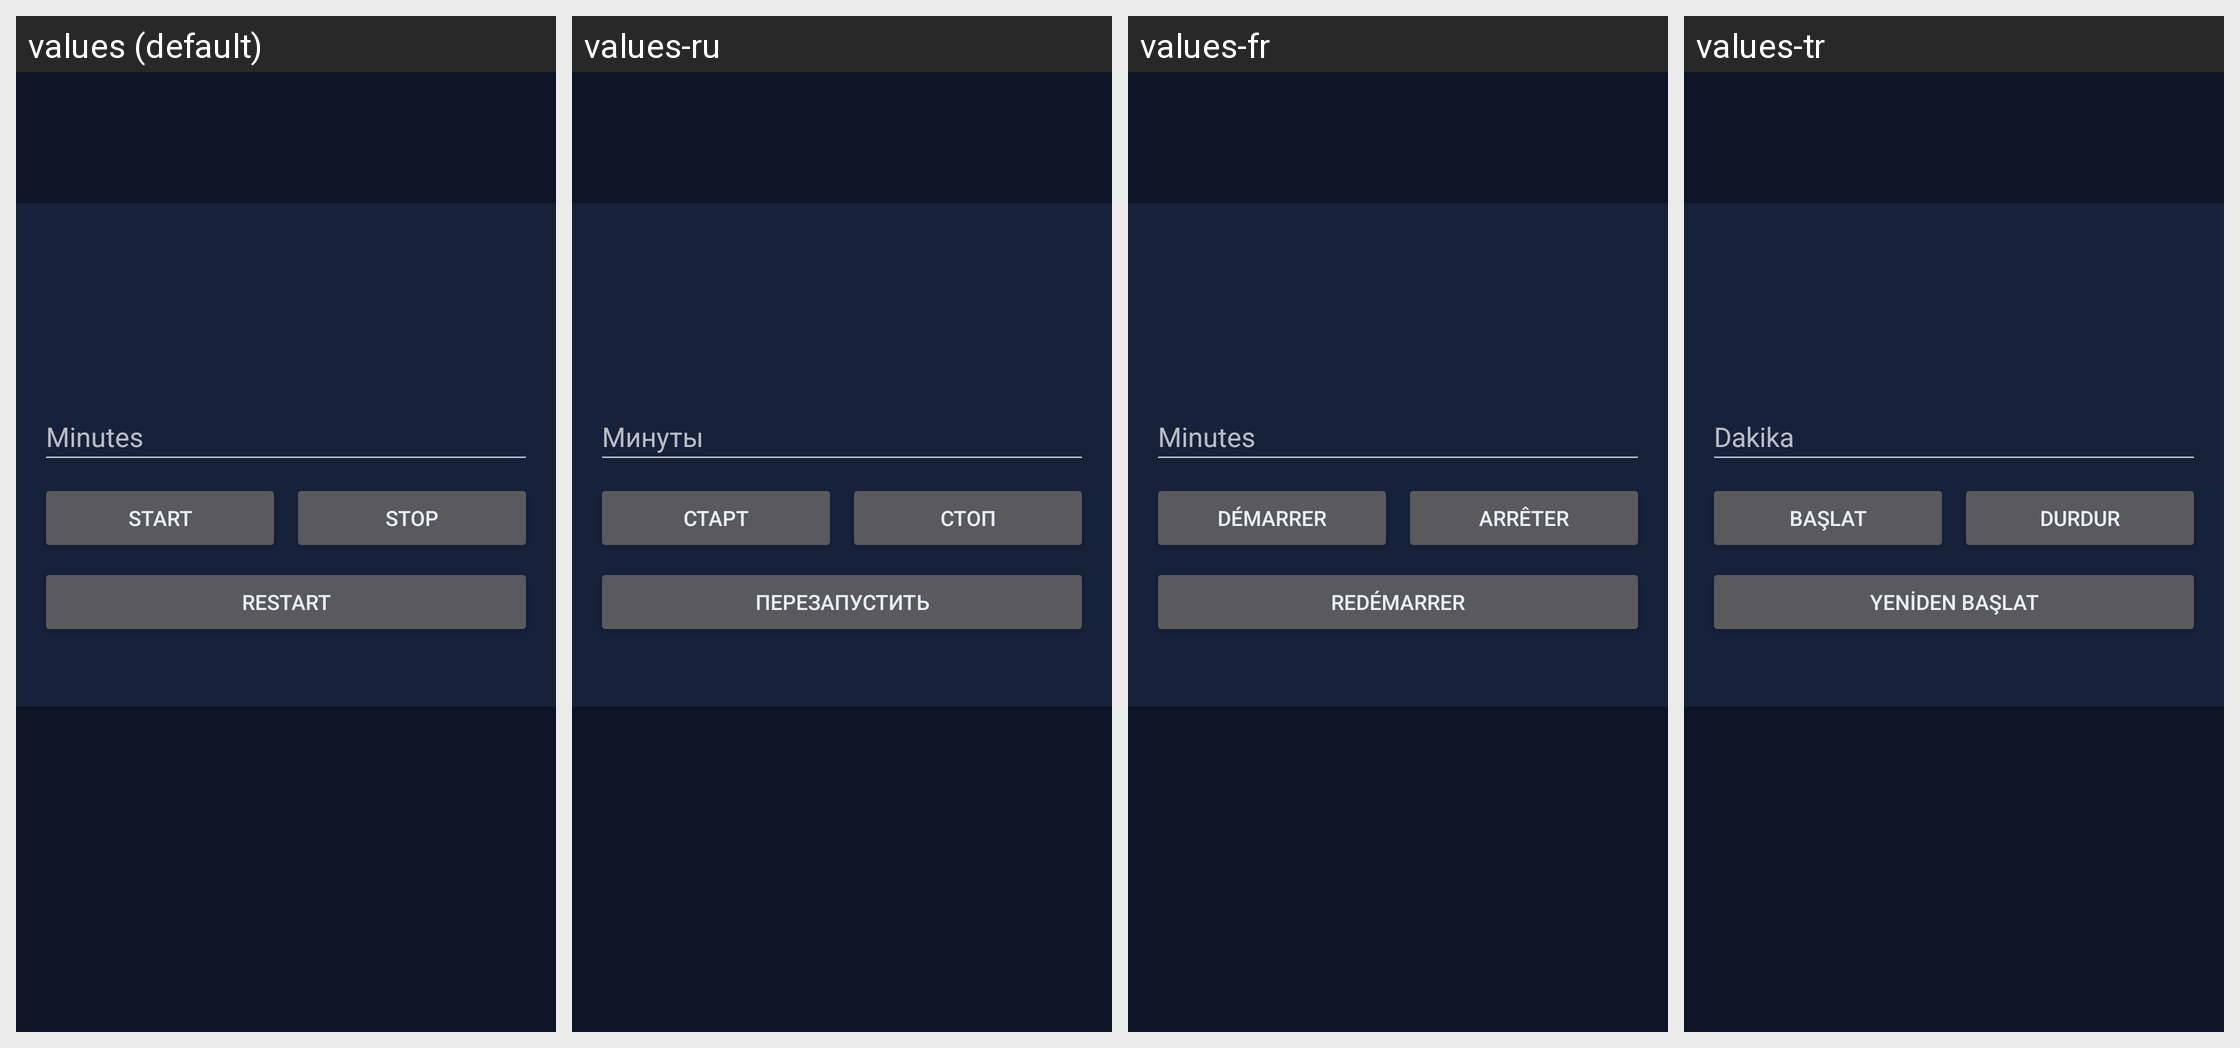

Here is an Android app screen in its default locale and in the app's own translations. Write out the translated-string differences for the strings that appear on this screen.
Android screen res/layout/fragment_timer.xml rendered under 4 locales, left to right: values (default), values-ru, values-fr, values-tr. Device: Nexus 5 (rendered at 1080×1920; each locale shown at half size, 540×960, under a caption strip naming it); theme Theme.Xykell.
Other locales in the repository, not shown: values-de, values-es, values-pl, values-pt-rBR.
Strings drawn on this screen, with the default value and each locale's value (text and hints the layout hard-codes, and strings that could not be matched under every locale, appear in the picture but are not listed):

timer_minutes_hint
  values: Minutes
  values-ru: Минуты
  values-fr: Minutes
  values-tr: Dakika

timer_start
  values: Start
  values-ru: Старт
  values-fr: Démarrer
  values-tr: Başlat

timer_stop
  values: Stop
  values-ru: Стоп
  values-fr: Arrêter
  values-tr: Durdur

timer_restart
  values: Restart
  values-ru: Перезапустить
  values-fr: Redémarrer
  values-tr: Yeniden başlat
